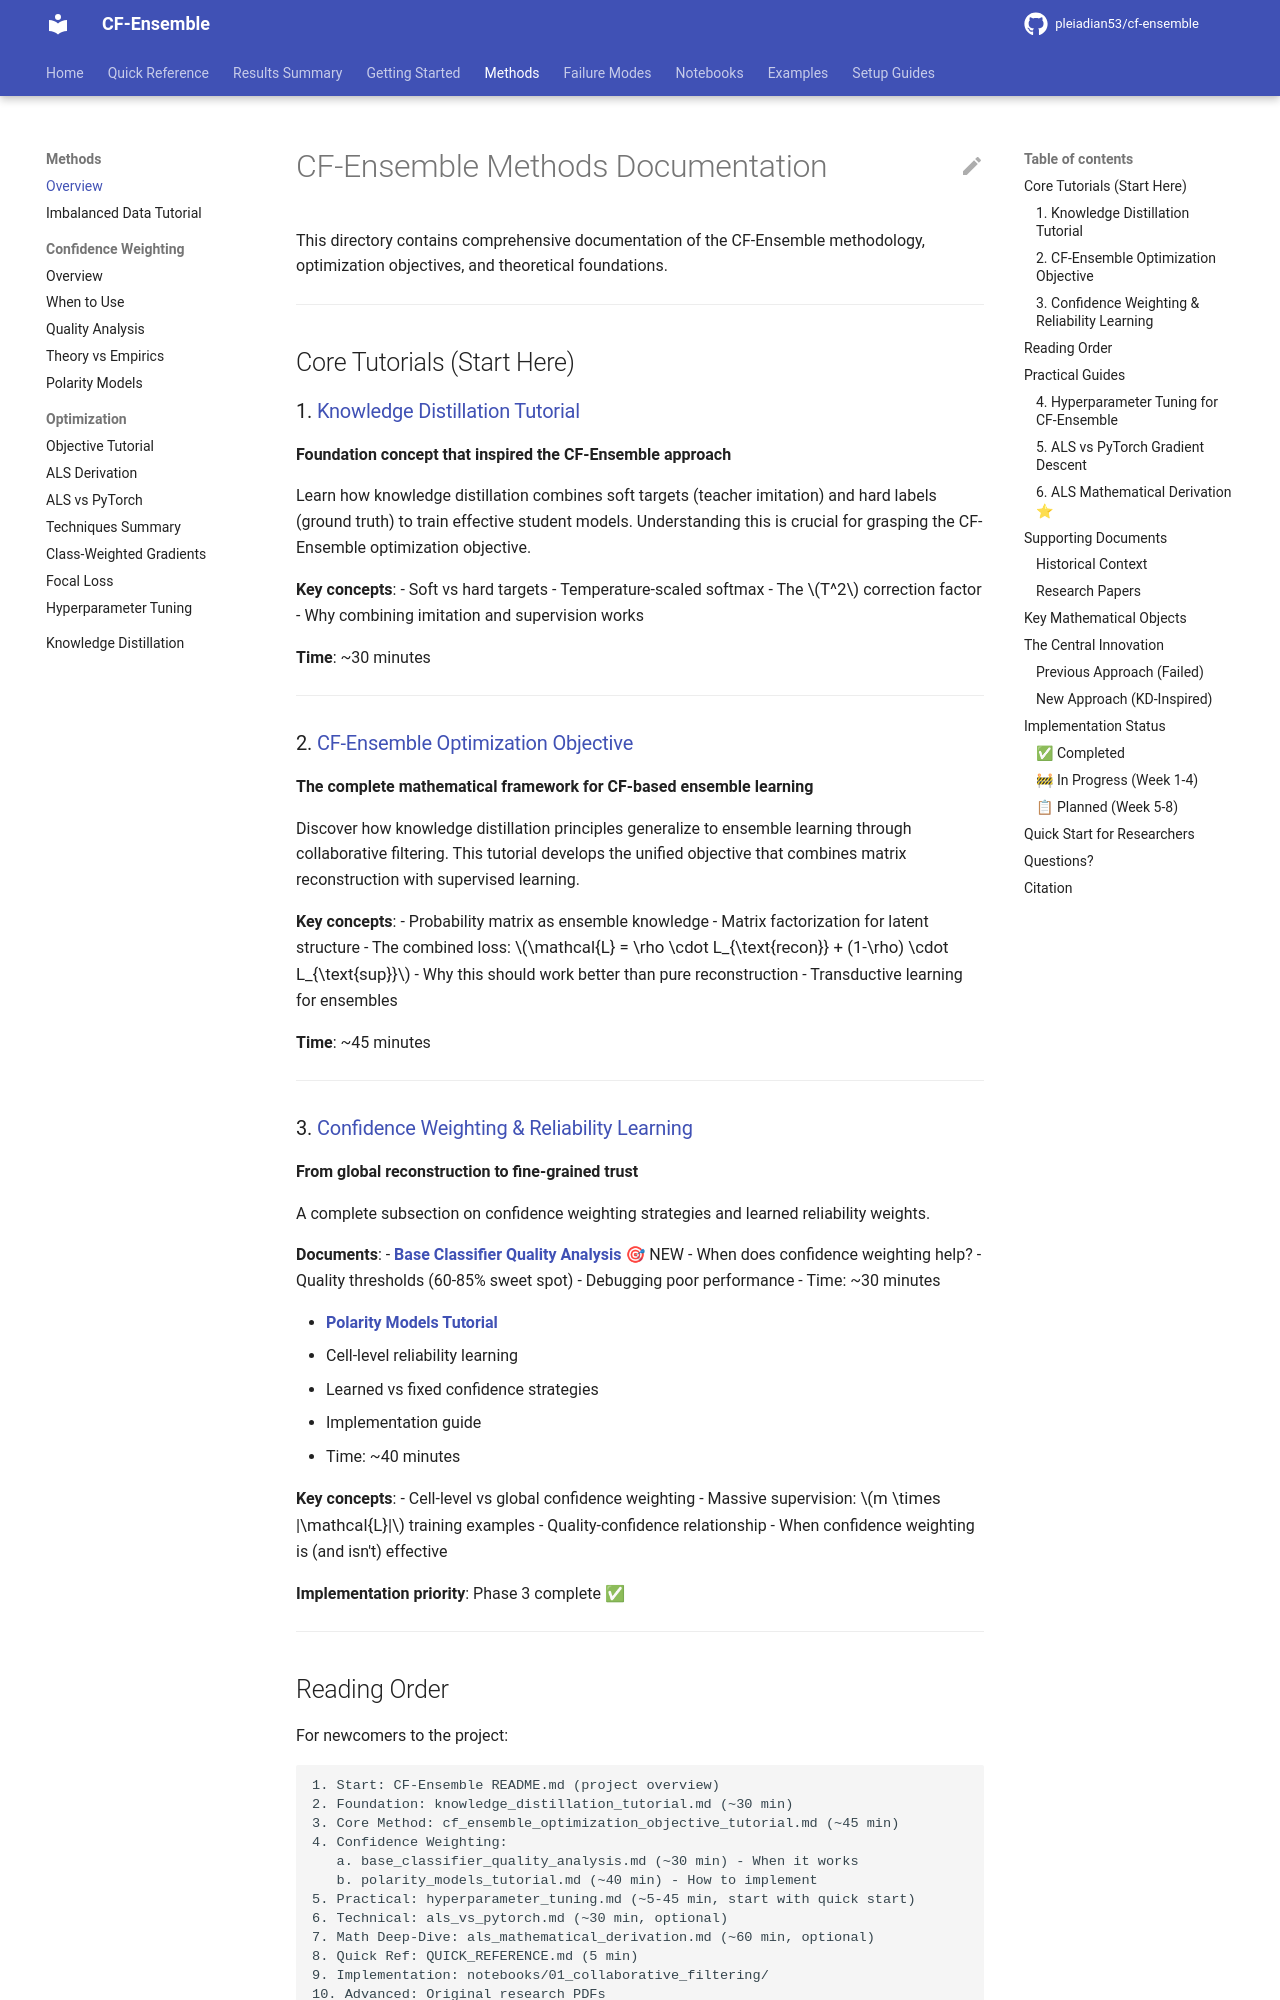

repository: pleiadian53/cf-ensemble · page: methods/index.html · generator: mkdocs

# CF-Ensemble Methods Documentation

This directory contains comprehensive documentation of the CF-Ensemble methodology, optimization objectives, and theoretical foundations.

---

## Core Tutorials (Start Here)

### 1. [Knowledge Distillation Tutorial](knowledge_distillation_tutorial.md)
**Foundation concept that inspired the CF-Ensemble approach**

Learn how knowledge distillation combines soft targets (teacher imitation) and hard labels (ground truth) to train effective student models. Understanding this is crucial for grasping the CF-Ensemble optimization objective.

**Key concepts**:
- Soft vs hard targets
- Temperature-scaled softmax
- The $T^2$ correction factor
- Why combining imitation and supervision works

**Time**: ~30 minutes

---

### 2. [CF-Ensemble Optimization Objective](cf_ensemble_optimization_objective_tutorial.md)
**The complete mathematical framework for CF-based ensemble learning**

Discover how knowledge distillation principles generalize to ensemble learning through collaborative filtering. This tutorial develops the unified objective that combines matrix reconstruction with supervised learning.

**Key concepts**:
- Probability matrix as ensemble knowledge
- Matrix factorization for latent structure
- The combined loss: $\mathcal{L} = \rho \cdot L_{\text{recon}} + (1-\rho) \cdot L_{\text{sup}}$
- Why this should work better than pure reconstruction
- Transductive learning for ensembles

**Time**: ~45 minutes

---

### 3. [Confidence Weighting & Reliability Learning](confidence_weighting/)
**From global reconstruction to fine-grained trust**

A complete subsection on confidence weighting strategies and learned reliability weights.

**Documents**:
- **[Base Classifier Quality Analysis](confidence_weighting/base_classifier_quality_analysis.md)** 🎯 NEW
  - When does confidence weighting help?
  - Quality thresholds (60-85% sweet spot)
  - Debugging poor performance
  - Time: ~30 minutes
  
- **[Polarity Models Tutorial](confidence_weighting/polarity_models_tutorial.md)**
  - Cell-level reliability learning
  - Learned vs fixed confidence strategies
  - Implementation guide
  - Time: ~40 minutes

**Key concepts**:
- Cell-level vs global confidence weighting
- Massive supervision: $m \times |\mathcal{L}|$ training examples
- Quality-confidence relationship
- When confidence weighting is (and isn't) effective

**Implementation priority**: Phase 3 complete ✅

---
